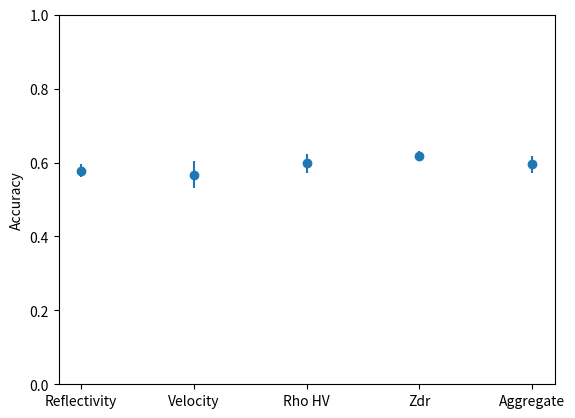

Here is the Python script that generated this plot:
"""
changes means and errors and then run to create interval plots
"""

import matplotlib.pyplot as plt
import numpy as np
import matplotlib.pyplot as plt

objects = ("Reflectivity", "Velocity", "Rho HV", "Zdr", "Aggregate")
y_pos = np.arange(len(objects))
means = [0.5784, 0.5673, 0.5974, 0.6178, 0.5947]
errors = [0.0165, 0.0357, 0.0248, 0.0139, 0.0231]

plt.errorbar(y_pos, means, yerr=errors, marker="o", linestyle="")
plt.xticks(y_pos, objects)
plt.ylabel("Accuracy")
plt.ylim((0, 1))

plt.show()
